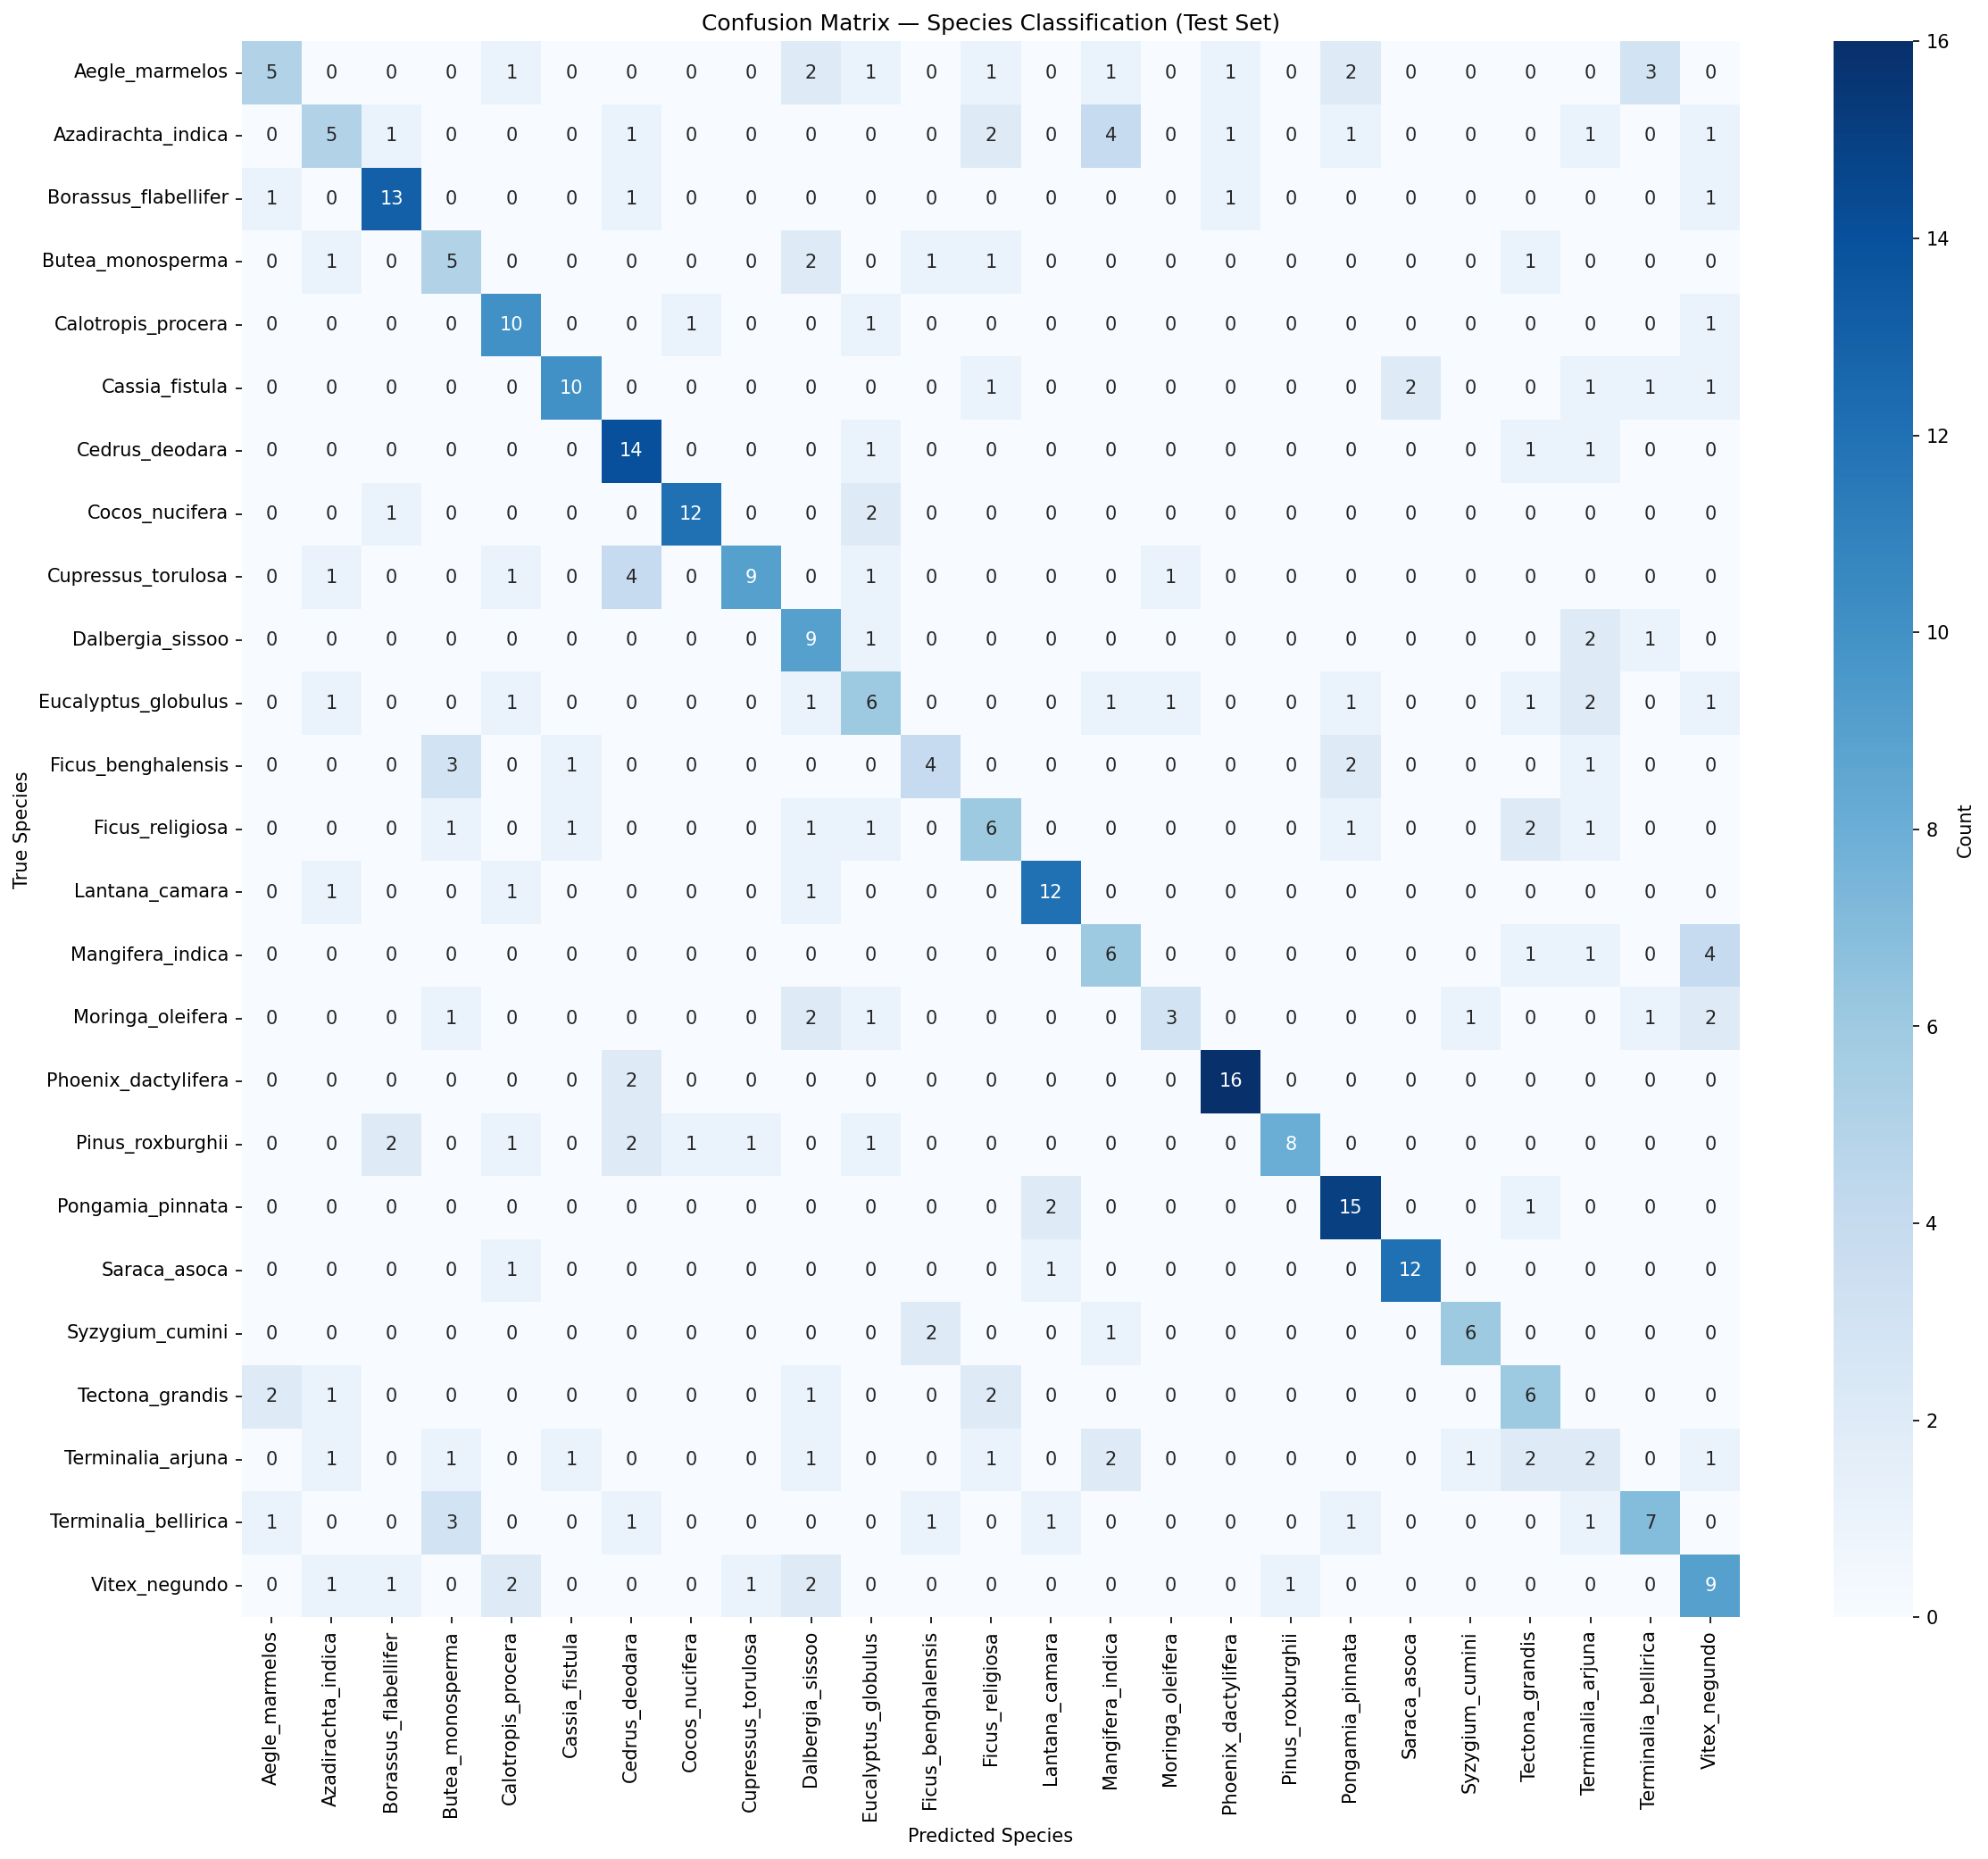

Source data for this figure (header and first rows):
, Aegle_marmelos, Azadirachta_indica, Borassus_flabellifer, Butea_monosperma, Calotropis_procera, Cassia_fistula, Cedrus_deodara, Cocos_nucifera, Cupressus_torulosa, Dalbergia_sissoo, Eucalyptus_globulus, Ficus_benghalensis, Ficus_religiosa, Lantana_camara, Mangifera_indica, Moringa_oleifera, Phoenix_dactylifera, Pinus_roxburghii, Pongamia_pinnata, Saraca_asoca, Syzygium_cumini, Tectona_grandis, Terminalia_arjuna
Aegle_marmelos, 5, 0, 0, 0, 1, 0, 0, 0, 0, 2, 1, 0, 1, 0, 1, 0, 1, 0, 2, 0, 0, 0, 0
Azadirachta_indica, 0, 5, 1, 0, 0, 0, 1, 0, 0, 0, 0, 0, 2, 0, 4, 0, 1, 0, 1, 0, 0, 0, 1
Borassus_flabellifer, 1, 0, 13, 0, 0, 0, 1, 0, 0, 0, 0, 0, 0, 0, 0, 0, 1, 0, 0, 0, 0, 0, 0
Butea_monosperma, 0, 1, 0, 5, 0, 0, 0, 0, 0, 2, 0, 1, 1, 0, 0, 0, 0, 0, 0, 0, 0, 1, 0
Calotropis_procera, 0, 0, 0, 0, 10, 0, 0, 1, 0, 0, 1, 0, 0, 0, 0, 0, 0, 0, 0, 0, 0, 0, 0
Cassia_fistula, 0, 0, 0, 0, 0, 10, 0, 0, 0, 0, 0, 0, 1, 0, 0, 0, 0, 0, 0, 2, 0, 0, 1
Cedrus_deodara, 0, 0, 0, 0, 0, 0, 14, 0, 0, 0, 1, 0, 0, 0, 0, 0, 0, 0, 0, 0, 0, 1, 1
Cocos_nucifera, 0, 0, 1, 0, 0, 0, 0, 12, 0, 0, 2, 0, 0, 0, 0, 0, 0, 0, 0, 0, 0, 0, 0
Cupressus_torulosa, 0, 1, 0, 0, 1, 0, 4, 0, 9, 0, 1, 0, 0, 0, 0, 1, 0, 0, 0, 0, 0, 0, 0
Dalbergia_sissoo, 0, 0, 0, 0, 0, 0, 0, 0, 0, 9, 1, 0, 0, 0, 0, 0, 0, 0, 0, 0, 0, 0, 2
Eucalyptus_globulus, 0, 1, 0, 0, 1, 0, 0, 0, 0, 1, 6, 0, 0, 0, 1, 1, 0, 0, 1, 0, 0, 1, 2
Ficus_benghalensis, 0, 0, 0, 3, 0, 1, 0, 0, 0, 0, 0, 4, 0, 0, 0, 0, 0, 0, 2, 0, 0, 0, 1
Ficus_religiosa, 0, 0, 0, 1, 0, 1, 0, 0, 0, 1, 1, 0, 6, 0, 0, 0, 0, 0, 1, 0, 0, 2, 1
Lantana_camara, 0, 1, 0, 0, 1, 0, 0, 0, 0, 1, 0, 0, 0, 12, 0, 0, 0, 0, 0, 0, 0, 0, 0
Mangifera_indica, 0, 0, 0, 0, 0, 0, 0, 0, 0, 0, 0, 0, 0, 0, 6, 0, 0, 0, 0, 0, 0, 1, 1
Moringa_oleifera, 0, 0, 0, 1, 0, 0, 0, 0, 0, 2, 1, 0, 0, 0, 0, 3, 0, 0, 0, 0, 1, 0, 0
Phoenix_dactylifera, 0, 0, 0, 0, 0, 0, 2, 0, 0, 0, 0, 0, 0, 0, 0, 0, 16, 0, 0, 0, 0, 0, 0
Pinus_roxburghii, 0, 0, 2, 0, 1, 0, 2, 1, 1, 0, 1, 0, 0, 0, 0, 0, 0, 8, 0, 0, 0, 0, 0
Pongamia_pinnata, 0, 0, 0, 0, 0, 0, 0, 0, 0, 0, 0, 0, 0, 2, 0, 0, 0, 0, 15, 0, 0, 1, 0
Saraca_asoca, 0, 0, 0, 0, 1, 0, 0, 0, 0, 0, 0, 0, 0, 1, 0, 0, 0, 0, 0, 12, 0, 0, 0
Syzygium_cumini, 0, 0, 0, 0, 0, 0, 0, 0, 0, 0, 0, 2, 0, 0, 1, 0, 0, 0, 0, 0, 6, 0, 0
Tectona_grandis, 2, 1, 0, 0, 0, 0, 0, 0, 0, 1, 0, 0, 2, 0, 0, 0, 0, 0, 0, 0, 0, 6, 0
Terminalia_arjuna, 0, 1, 0, 1, 0, 1, 0, 0, 0, 1, 0, 0, 1, 0, 2, 0, 0, 0, 0, 0, 1, 2, 2
Terminalia_bellirica, 1, 0, 0, 3, 0, 0, 1, 0, 0, 0, 0, 1, 0, 1, 0, 0, 0, 0, 1, 0, 0, 0, 1
Vitex_negundo, 0, 1, 1, 0, 2, 0, 0, 0, 1, 2, 0, 0, 0, 0, 0, 0, 0, 1, 0, 0, 0, 0, 0
